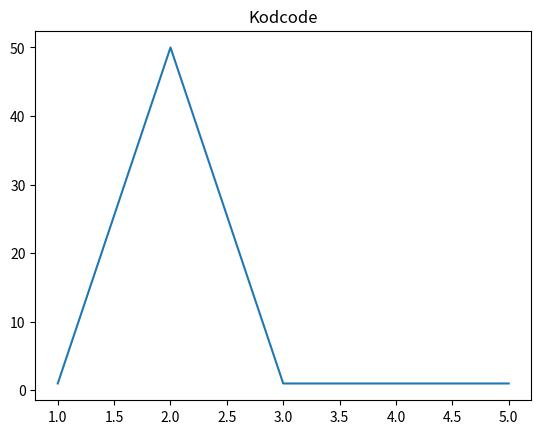

Reproduce this figure in Python.
import matplotlib.pyplot as plt
x = [1,2,3,4,5]
y = [1,50,1,1,1]
plt.plot(x,y)
help(plt.plot)
plt.title("Kodcode")
plt.show()
